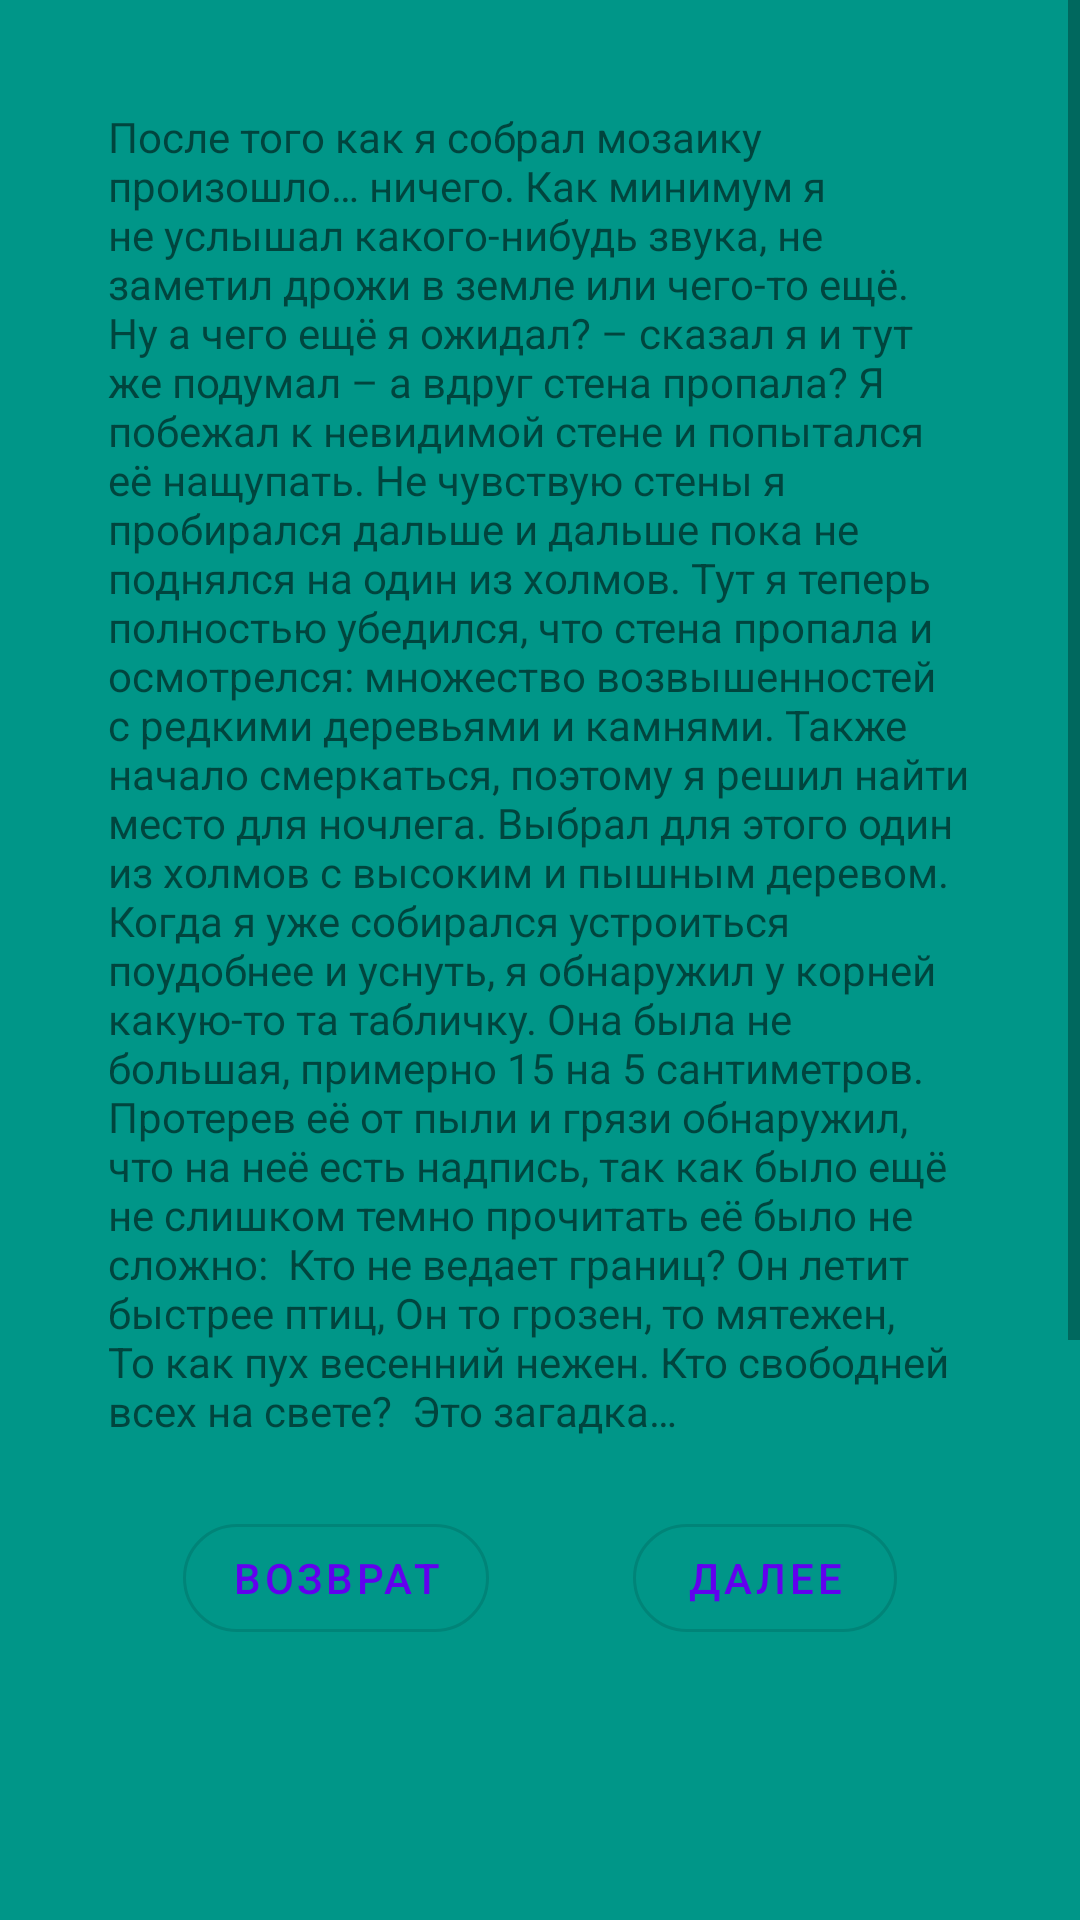

Reconstruct the res/layout file that produces this screen, plus the resources it refers to.
<!-- AndroidManifest.xml: application theme Theme.BrainTrainingExclusiveFromITCUBE -->
<!-- res/layout/activity_lvl2_text.xml -->
<?xml version="1.0" encoding="utf-8"?>
<FrameLayout xmlns:android="http://schemas.android.com/apk/res/android"
    xmlns:app="http://schemas.android.com/apk/res-auto"
    xmlns:tools="http://schemas.android.com/tools"
    android:layout_width="match_parent"
    android:layout_height="match_parent"
    android:background="#009688"
    android:orientation="vertical"
    tools:context=".Lvl2TextActivity">

    <ScrollView
        android:layout_width="match_parent"
        android:layout_height="match_parent"
        android:layout_marginBottom="160dp">

        <TextView
            android:layout_width="match_parent"
            android:layout_height="wrap_content"
            android:padding="36dp"
            android:text="После того как я собрал мозаику произошло… ничего. Как минимум я не услышал какого-нибудь звука, не заметил дрожи в земле или чего-то ещё.
Ну а чего ещё я ожидал? – сказал я и тут же подумал – а вдруг стена пропала? Я побежал к невидимой стене и попытался её нащупать. Не чувствую стены я пробирался дальше и дальше пока не поднялся на один из холмов. Тут я теперь полностью убедился, что стена пропала и осмотрелся: множество возвышенностей с редкими деревьями и камнями.
Также начало смеркаться, поэтому я решил найти место для ночлега. Выбрал для этого один из холмов с высоким и пышным деревом.
Когда я уже собирался устроиться поудобнее и уснуть, я обнаружил у корней какую-то та табличку. Она была не большая, примерно 15 на 5 сантиметров. Протерев её от пыли и грязи обнаружил, что на неё есть надпись, так как было ещё не слишком темно прочитать её было не сложно:

Кто не ведает границ?
Он летит быстрее птиц,
Он то грозен, то мятежен,
То как пух весенний нежен.
Кто свободней всех на свете?

Это загадка…

" />
    </ScrollView>

    <LinearLayout
        android:layout_width="wrap_content"
        android:layout_height="wrap_content"
        android:layout_gravity="center_horizontal|bottom"
        android:layout_marginBottom="90dp">

        <com.google.android.material.button.MaterialButton
            android:id="@+id/buttonBack"
            style="@style/Widget.MaterialComponents.Button.OutlinedButton"
            android:layout_width="wrap_content"
            android:layout_height="wrap_content"
            android:text="Возврат"
            app:cornerRadius="35dp" />

        <View
            android:layout_width="48dp"
            android:layout_height="0dp" />

        <com.google.android.material.button.MaterialButton
            android:id="@+id/buttonNext"
            style="@style/Widget.MaterialComponents.Button.OutlinedButton"
            android:layout_width="wrap_content"
            android:layout_height="wrap_content"
            android:text="Далее"
            app:cornerRadius="35dp" />

    </LinearLayout>
</FrameLayout>
<!-- resources referenced by this layout -->
<resources>
  <style name="Theme.BrainTrainingExclusiveFromITCUBE" parent="Theme.MaterialComponents.DayNight.NoActionBar">
          
          <item name="colorPrimary">@color/purple_500</item>
          <item name="colorPrimaryVariant">@color/purple_700</item>
          <item name="colorOnPrimary">@color/white</item>
          
          <item name="colorSecondary">@color/teal_200</item>
          <item name="colorSecondaryVariant">@color/teal_700</item>
          <item name="colorOnSecondary">@color/black</item>
          
          <item name="android:statusBarColor" tools:targetApi="l">?attr/colorPrimaryVariant</item>
          
          <item name="android:windowFullscreen">true</item>
      </style>
  <!-- not gathered from this repository: default colours our renderer supplied (Android Studio template values) -->
  <color name="purple_500">#FF6200EE</color>
  <color name="purple_700">#FF3700B3</color>
  <color name="teal_200">#FF03DAC5</color>
  <color name="teal_700">#FF018786</color>
  <color name="black">#FF000000</color>
  <color name="white">#FFFFFFFF</color>
</resources>
